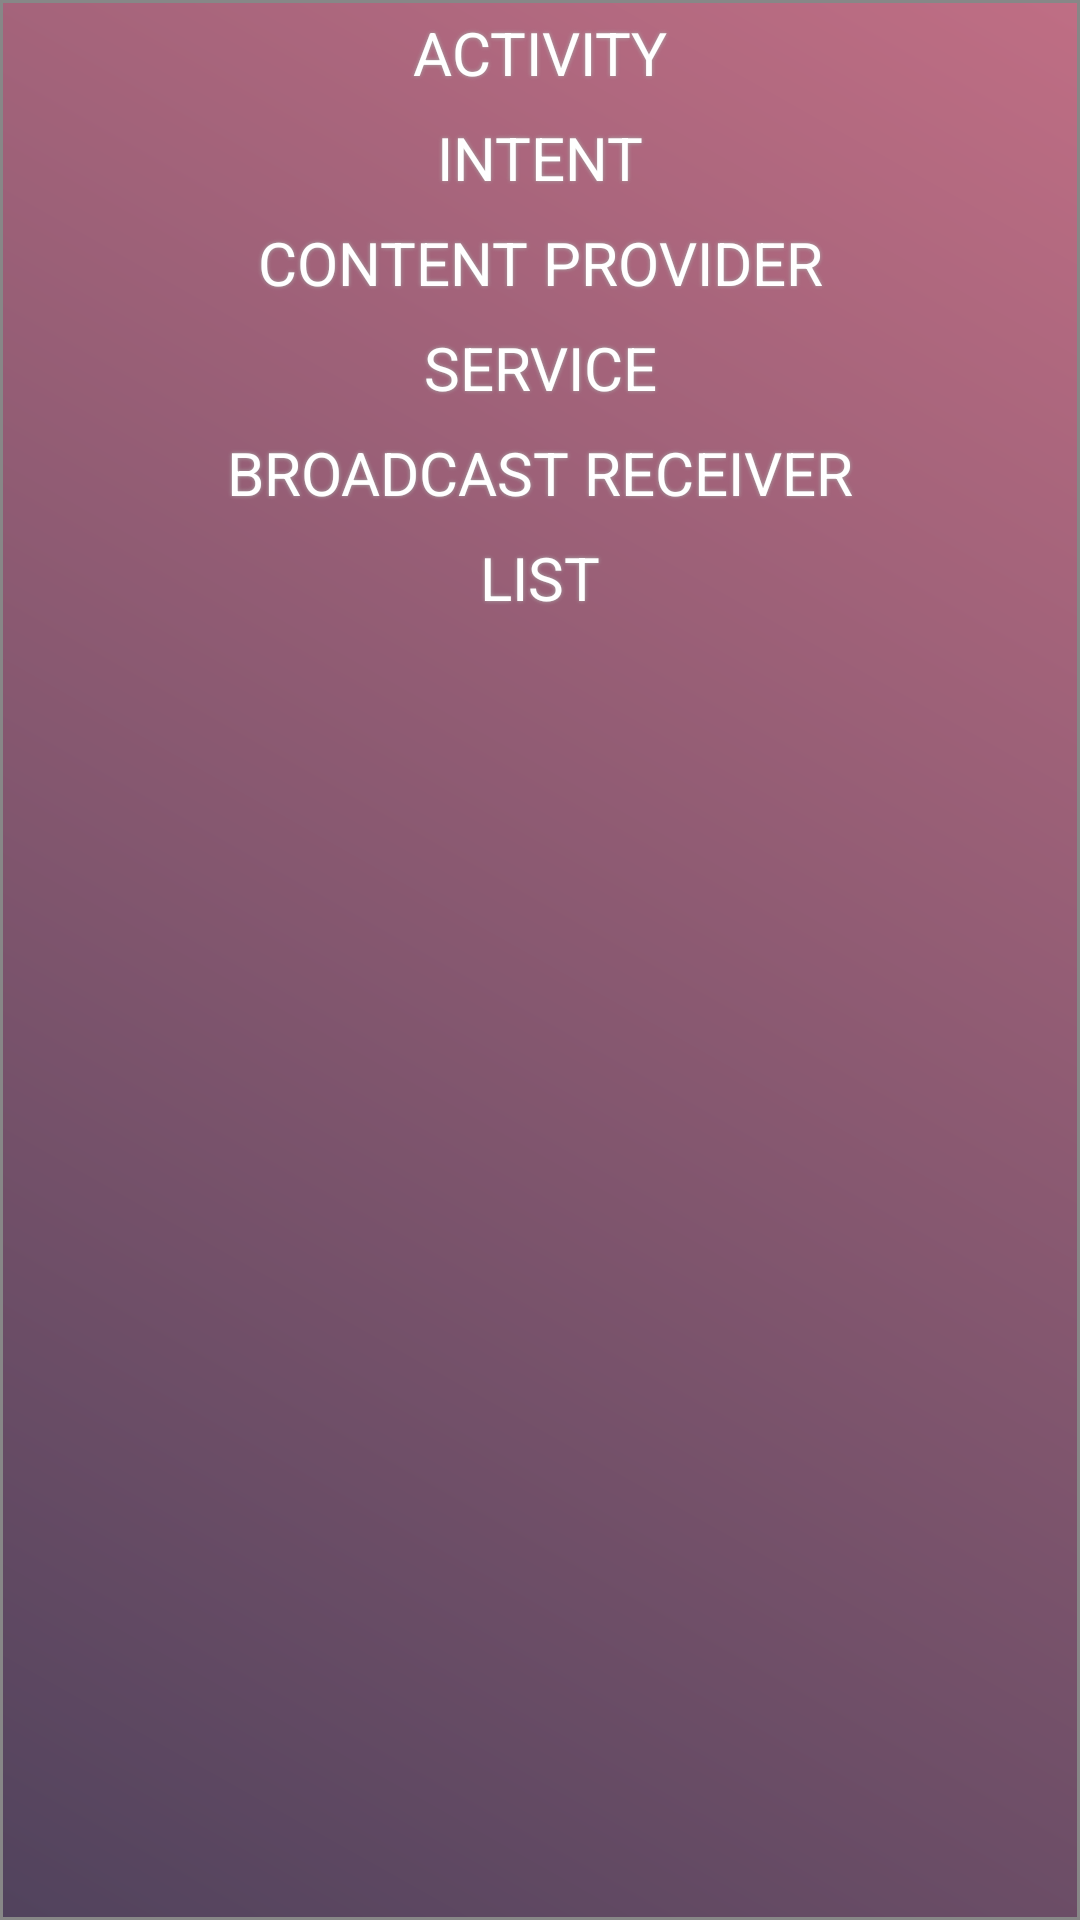

Produce the Android XML layout that renders to this screen, including the resource entries it uses.
<!-- AndroidManifest.xml: application theme AppTheme -->
<!-- res/layout/activity_home.xml -->
<?xml version="1.0" encoding="utf-8"?>
<RelativeLayout xmlns:android="http://schemas.android.com/apk/res/android"
    xmlns:tools="http://schemas.android.com/tools"
    android:layout_width="match_parent"
    android:layout_height="match_parent"
    android:paddingBottom="@dimen/activity_vertical_margin"
    android:paddingLeft="@dimen/activity_horizontal_margin"
    android:paddingRight="@dimen/activity_horizontal_margin"
    android:paddingTop="@dimen/activity_vertical_margin"
    tools:context="com.androidiqaapp.HomeActivity"
    android:background="@drawable/pinkpurple">

    <Button
        android:text="Activity"
        android:background="@android:color/transparent"
        android:id="@+id/b1"
        style="@style/buttonStyle"
        android:layout_alignParentTop="true" />

    <Button
        android:text="Intent"
        style="@style/buttonStyle"
        android:background="@android:color/transparent"
        android:id="@+id/b2"
        android:layout_below="@+id/b1"
        android:layout_alignParentStart="true" />
    <Button
        android:text="Content Provider"
        style="@style/buttonStyle"
        android:background="@android:color/transparent"
        android:id="@+id/b3"
        android:layout_below="@+id/b2"
        android:layout_alignParentStart="true" />
    <Button
        android:text="Service"
        style="@style/buttonStyle"
        android:background="@android:color/transparent"
        android:id="@+id/b4"
        android:layout_below="@+id/b3"
        android:layout_alignParentStart="true" />
    <Button
        android:text="Broadcast Receiver"
        style="@style/buttonStyle"
        android:background="@android:color/transparent"
        android:id="@+id/b5"
        android:layout_below="@+id/b4"
        android:layout_alignParentStart="true" />
    <Button
        android:text="List"
        style="@style/buttonStyle"
        android:background="@android:color/transparent"
        android:id="@+id/b6"
        android:layout_below="@+id/b5"
        android:layout_alignParentStart="true" />
</RelativeLayout>
<!-- resources referenced by this layout -->
<resources>
  <!-- drawable pinkpurple (drawable) -->
  <?xml version="1.0" encoding="utf-8"?>
  <shape xmlns:android="http://schemas.android.com/apk/res/android" android:shape="rectangle" >
      
          
          
      <gradient
          android:angle="45"
          android:centerX="35%"
          android:startColor="#51435d"
          android:endColor="#bf6e84"
          android:type="linear"
          />
      <padding
          android:left="0dp"
          android:top="0dp"
          android:right="0dp"
          android:bottom="0dp"
          />
      <size
          android:width="180dp"
          android:height="100dp"
          />
      <stroke
          android:width="1dp"
          android:color="#878787"
          />
  </shape>
  <style name="buttonStyle">
      <item name="android:fontFamily">sans-serif</item>
      <item name="android:textColor">#FFFFFF</item>
      <item name="android:textSize">20sp</item>
      <item name="android:layout_width">fill_parent</item>
      <item name="android:layout_height">35dp</item>
      <item name="android:shadowColor">#A8A8A8</item>
      <item name="android:shadowDx">0</item>
      <item name="android:shadowDy">0</item>
      <item name="android:shadowRadius">3</item>
      <item name="android:layout_alignParentStart">true</item>
  </style>
  <style name="AppTheme" parent="Theme.AppCompat.Light.DarkActionBar">
          
          <item name="colorPrimary">@color/colorPrimary</item>
          <item name="colorPrimaryDark">@color/colorPrimaryDark</item>
          <item name="colorAccent">@color/colorAccent</item>
      </style>
  <color name="colorPrimary">#51435d</color>
  <color name="colorPrimaryDark">#bf6e84</color>
  <color name="colorAccent">#FF4081</color>
</resources>
